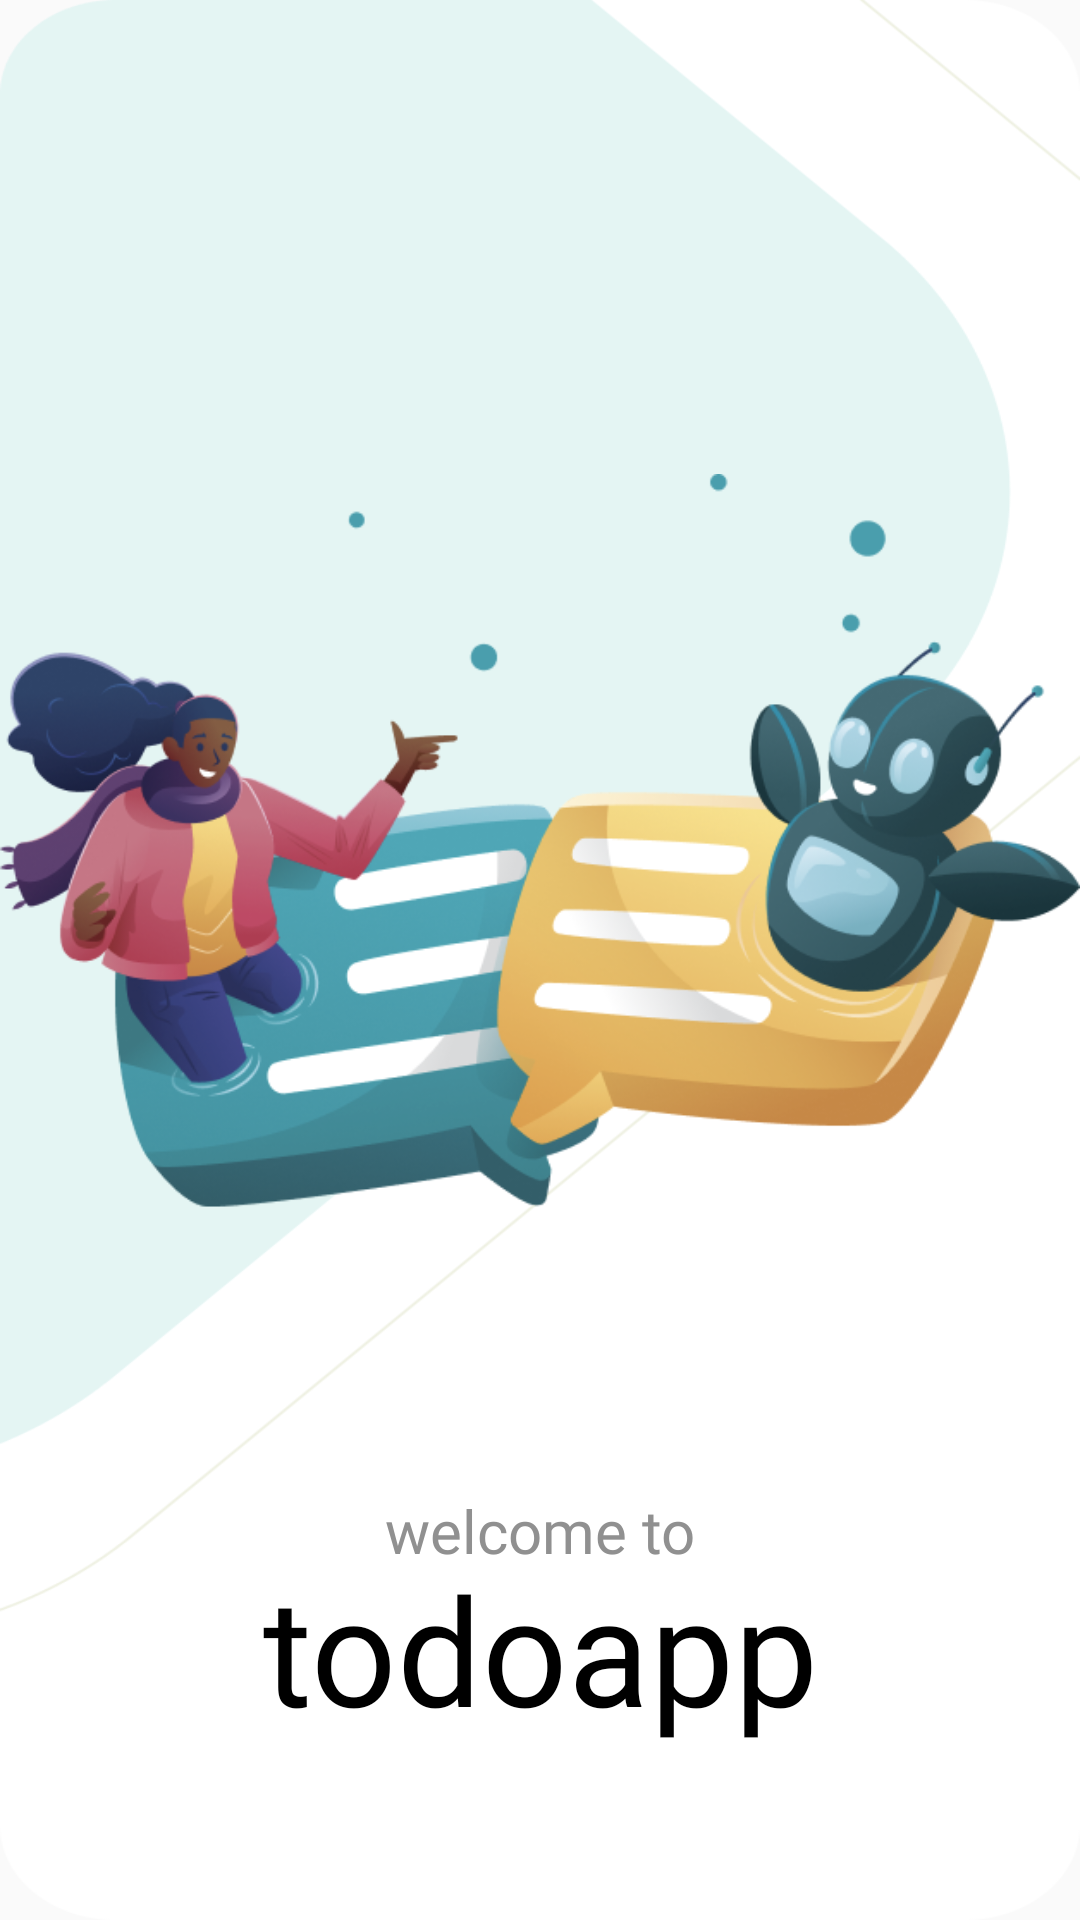

Layout XML and referenced resources for this Android screen:
<!-- AndroidManifest.xml: application theme Theme.Todothree -->
<!-- res/layout/fragment_splash.xml -->
<?xml version="1.0" encoding="utf-8"?>
<androidx.constraintlayout.widget.ConstraintLayout
    xmlns:android="http://schemas.android.com/apk/res/android"
    xmlns:app="http://schemas.android.com/apk/res-auto"
    xmlns:tools="http://schemas.android.com/tools"
    android:layout_width="match_parent"
    android:layout_height="match_parent"
    tools:context=".fragments.splashFragment"
    android:background="@drawable/img">

    <TextView
        android:id="@+id/textView2"
        android:layout_width="wrap_content"
        android:layout_height="wrap_content"
        android:fontFamily="@font/ppns2"
        android:text="@string/welcome"
        android:textColor="#909090"
        android:textSize="20sp"

        app:layout_constraintBottom_toBottomOf="parent"
        app:layout_constraintEnd_toEndOf="parent"
        app:layout_constraintStart_toStartOf="parent"
        app:layout_constraintTop_toTopOf="parent"
        app:layout_constraintVertical_bias="0.81" />

    <TextView
        android:id="@+id/textView4"
        android:layout_width="wrap_content"
        android:layout_height="wrap_content"
        android:fontFamily="@font/ppns3"
        android:text="@string/todoapp"
        android:textColor="@color/black"
        android:textSize="50sp"

        app:layout_constraintBottom_toBottomOf="parent"
        app:layout_constraintEnd_toEndOf="parent"
        app:layout_constraintStart_toStartOf="parent"
        app:layout_constraintTop_toTopOf="parent"
        app:layout_constraintVertical_bias="0.9" />

    <ImageView
        android:id="@+id/imageView2"
        android:layout_width="wrap_content"
        android:layout_height="314dp"
        android:contentDescription="@string/company"
        android:src="@drawable/flying_board"
        app:layout_constraintBottom_toBottomOf="parent"
        app:layout_constraintEnd_toEndOf="parent"
        app:layout_constraintTop_toTopOf="parent"
        app:layout_constraintVertical_bias="0.48000002" />


</androidx.constraintlayout.widget.ConstraintLayout>
<!-- resources referenced by this layout -->
<resources>
  <color name="black">#FF000000</color>
  <!-- drawable flying_board: png bitmap (drawable, 141616 bytes) -->
  <!-- drawable img: png bitmap (drawable, 17784 bytes) -->
  <string name="company">Company Name</string>
  <string name="todoapp">todoapp</string>
  <string name="welcome">welcome to</string>
  <style name="Theme.Todothree" parent="Theme.AppCompat.DayNight.NoActionBar">
          
          <item name="colorPrimary">@color/purple_500</item>
          <item name="colorPrimaryVariant">@color/purple_700</item>
          <item name="colorOnPrimary">@color/black</item>
          
          <item name="colorSecondary">@color/teal_200</item>
          <item name="colorSecondaryVariant">@color/teal_700</item>
          <item name="colorOnSecondary">@color/black</item>
          
          <item name="android:statusBarColor">@color/white</item>
          
      </style>
  <color name="purple_500">#FF6200EE</color>
  <color name="purple_700">#FF3700B3</color>
  <color name="teal_200">#FF03DAC5</color>
  <color name="teal_700">#FF018786</color>
  <color name="white">#FFFFFFFF</color>
</resources>
